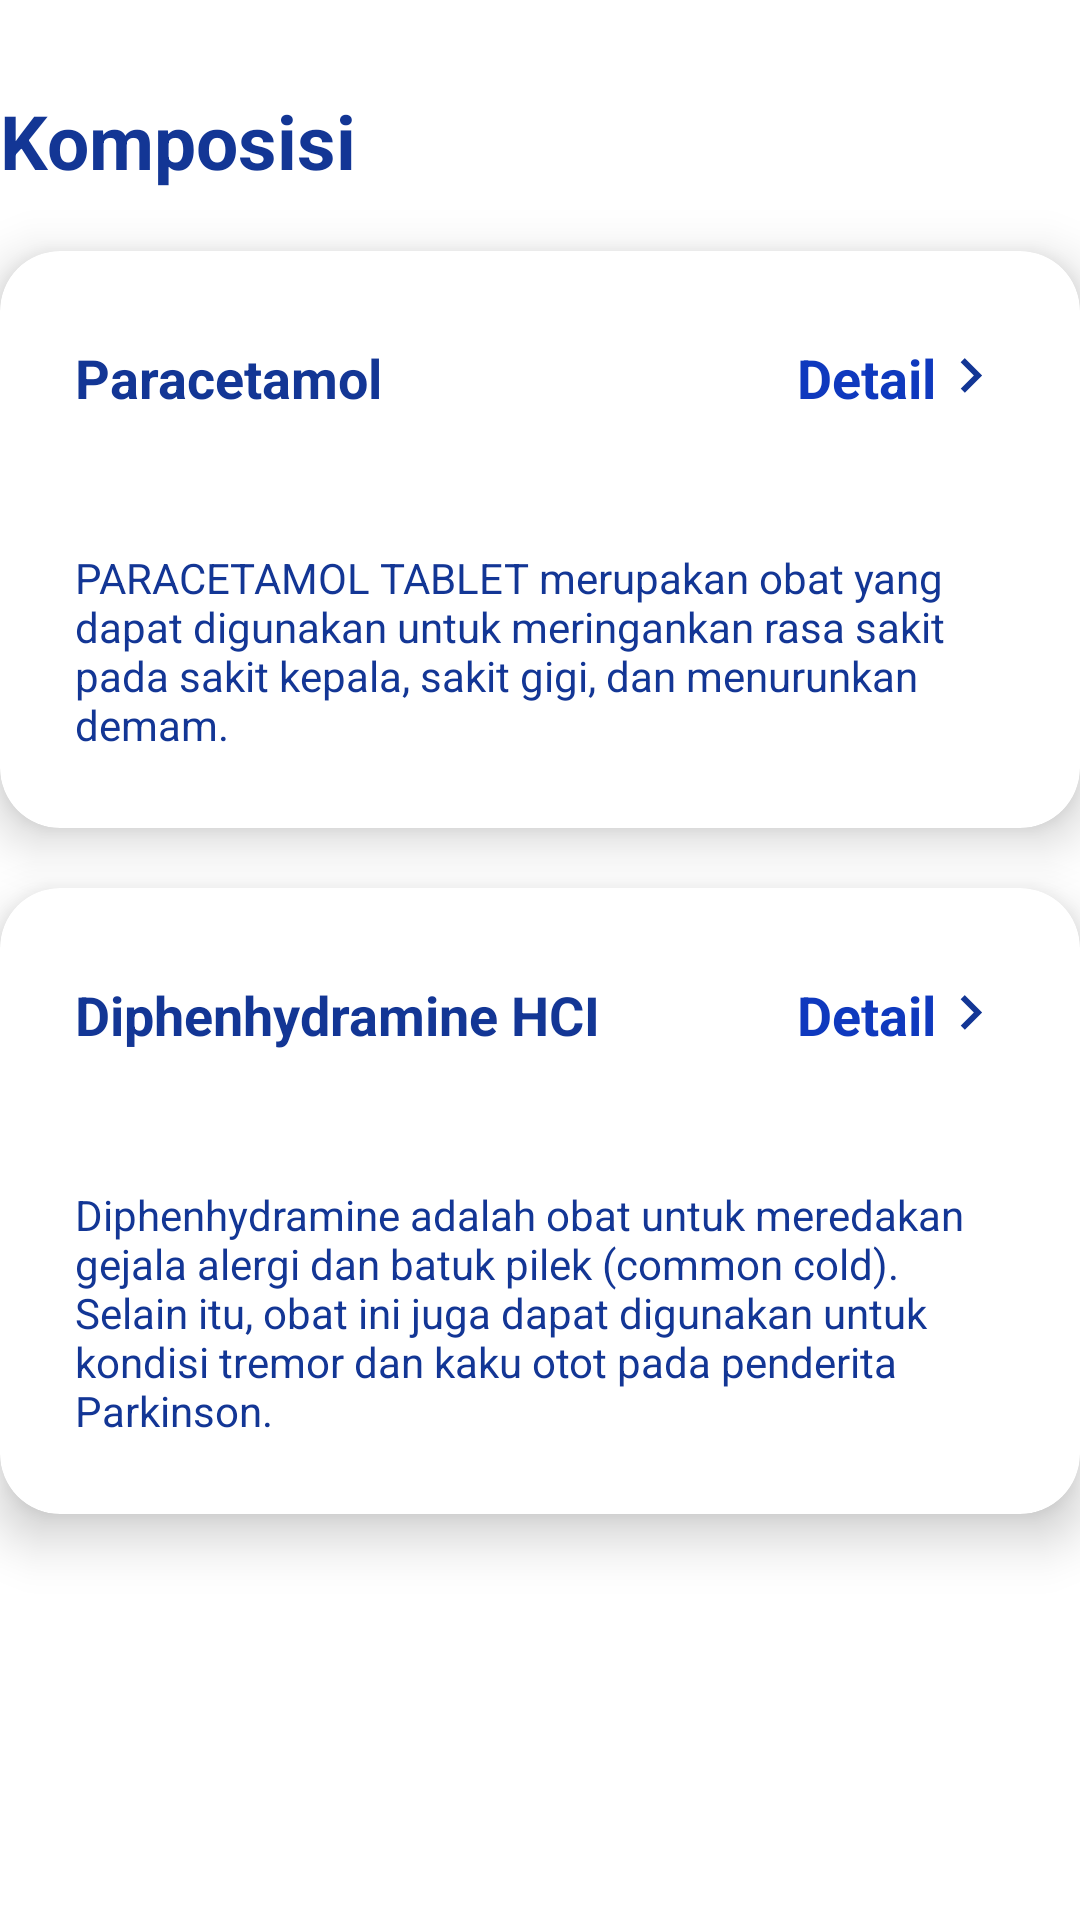

Layout XML and referenced resources for this Android screen:
<!-- AndroidManifest.xml: application theme Theme.Healtec_Meddy -->
<!-- res/layout/fragment_komposisi.xml -->
<?xml version="1.0" encoding="utf-8"?>
<LinearLayout xmlns:android="http://schemas.android.com/apk/res/android"
    xmlns:tools="http://schemas.android.com/tools"
    android:layout_width="match_parent"
    android:layout_height="match_parent"
    xmlns:app="http://schemas.android.com/apk/res-auto"
    android:orientation="vertical"
    tools:context=".fragments.KomposisiFragment">

    <TextView
        android:id="@+id/komposisi"
        android:layout_width="wrap_content"
        android:layout_height="wrap_content"
        android:layout_marginTop="30dp"
        android:text="Komposisi"
        android:textColor="#133695"
        android:textSize="25dp"
        android:textStyle="bold" />

    <androidx.cardview.widget.CardView
        android:id="@+id/komposisi_1"
        android:layout_width="match_parent"
        android:layout_height="wrap_content"
        android:layout_marginVertical="20dp"
        app:cardCornerRadius="20dp"
        app:cardElevation="10dp">

        <LinearLayout
            android:layout_width="match_parent"
            android:layout_height="wrap_content"
            android:orientation="vertical"
            android:padding="25dp">

            <LinearLayout
                android:layout_width="match_parent"
                android:layout_height="wrap_content"
                android:orientation="horizontal">

                <LinearLayout
                    android:layout_width="wrap_content"
                    android:layout_height="wrap_content"
                    android:layout_gravity="center"
                    android:layout_weight="2"
                    android:orientation="vertical">
                    <TextView
                        android:layout_width="wrap_content"
                        android:layout_height="wrap_content"
                        android:textAlignment="center"
                        android:text="Paracetamol"
                        android:textSize="18sp"
                        android:textStyle="bold"
                        android:textColor="@color/Primary1"/>

                </LinearLayout>
                <RelativeLayout
                    android:layout_width="wrap_content"
                    android:layout_height="wrap_content"
                    android:layout_toRightOf="@+id/leftText"
                    android:layout_centerVertical="true">

                    <LinearLayout
                        android:layout_width="wrap_content"
                        android:layout_height="wrap_content"
                        android:paddingVertical="5sp"
                        android:layout_gravity="center"
                        android:orientation="horizontal">

                        <TextView
                            android:layout_width="wrap_content"
                            android:layout_height="wrap_content"
                            android:layout_gravity="center"
                            android:text="Detail"
                            android:textStyle="bold"
                            android:textColor="@color/Secondary1"
                            android:textSize="18sp"/>

                        <ImageView
                            android:layout_width="23dp"
                            android:layout_height="23dp"
                            android:src="@drawable/baseline_keyboard_arrow_right_24"/>
                    </LinearLayout>


                </RelativeLayout>

            </LinearLayout>
            <TextView
                android:layout_width="match_parent"
                android:layout_height="wrap_content"
                android:layout_marginTop="40dp"
                android:text="PARACETAMOL TABLET merupakan obat yang dapat digunakan untuk meringankan rasa sakit pada sakit kepala, sakit gigi, dan menurunkan demam."
                android:textAlignment="gravity"
                android:textColor="@color/Primary1"/>

        </LinearLayout>

    </androidx.cardview.widget.CardView>
    <androidx.cardview.widget.CardView
        android:id="@+id/komposisi_2"
        android:layout_width="match_parent"
        android:layout_height="wrap_content"
        android:layout_marginBottom="20dp"
        app:cardCornerRadius="20dp"
        app:cardElevation="10dp">

        <LinearLayout
            android:layout_width="match_parent"
            android:layout_height="wrap_content"
            android:orientation="vertical"
            android:padding="25dp">

            <LinearLayout
                android:layout_width="match_parent"
                android:layout_height="wrap_content"
                android:orientation="horizontal">

                <LinearLayout
                    android:layout_width="wrap_content"
                    android:layout_height="wrap_content"
                    android:layout_gravity="center"
                    android:layout_weight="2"
                    android:orientation="vertical">
                    <TextView
                        android:layout_width="wrap_content"
                        android:layout_height="wrap_content"
                        android:textAlignment="center"
                        android:text="Diphenhydramine HCI"
                        android:textSize="18sp"
                        android:textStyle="bold"
                        android:textColor="@color/Primary1"/>
                </LinearLayout>
                <RelativeLayout
                    android:layout_width="wrap_content"
                    android:layout_height="wrap_content"
                    android:layout_toRightOf="@+id/leftText"
                    android:layout_centerVertical="true">

                    <LinearLayout
                        android:layout_width="wrap_content"
                        android:layout_height="wrap_content"
                        android:paddingVertical="5sp"
                        android:layout_gravity="center"
                        android:orientation="horizontal">

                        <TextView
                            android:layout_width="wrap_content"
                            android:layout_height="wrap_content"
                            android:layout_gravity="center"
                            android:text="Detail"
                            android:textStyle="bold"
                            android:textColor="@color/Secondary1"
                            android:textSize="18sp"/>

                        <ImageView
                            android:layout_width="23dp"
                            android:layout_height="23dp"
                            android:src="@drawable/baseline_keyboard_arrow_right_24"/>
                    </LinearLayout>


                </RelativeLayout>

            </LinearLayout>
            <TextView
                android:layout_width="match_parent"
                android:layout_height="wrap_content"
                android:layout_marginTop="40dp"
                android:text="Diphenhydramine adalah obat untuk meredakan gejala alergi dan batuk pilek (common cold). Selain itu, obat ini juga dapat digunakan untuk kondisi tremor dan kaku otot pada penderita Parkinson."
                android:textAlignment="gravity"
                android:textColor="@color/Primary1"/>

        </LinearLayout>

    </androidx.cardview.widget.CardView>

</LinearLayout>
<!-- resources referenced by this layout -->
<resources>
  <color name="Primary1">#133695</color>
  <color name="Secondary1">#0F39BE</color>
  <!-- drawable baseline_keyboard_arrow_right_24 (drawable) -->
  <vector android:autoMirrored="true" android:height="24dp"
      android:tint="#133695" android:viewportHeight="24"
      android:viewportWidth="24" android:width="24dp" xmlns:android="http://schemas.android.com/apk/res/android">
      <path android:fillColor="@android:color/white" android:pathData="M8.59,16.59L13.17,12 8.59,7.41 10,6l6,6 -6,6 -1.41,-1.41z"/>
  </vector>
  <style name="Theme.Healtec_Meddy" parent="Theme.MaterialComponents.DayNight.NoActionBar">
          
          <item name="colorPrimary">@color/purple_500</item>
          <item name="colorPrimaryVariant">@color/purple_700</item>
          <item name="colorOnPrimary">@color/white</item>
          
          <item name="colorSecondary">@color/teal_200</item>
          <item name="colorSecondaryVariant">@color/teal_700</item>
          <item name="colorOnSecondary">@color/black</item>
          
          <item name="android:statusBarColor">?attr/colorPrimaryVariant</item>
          
      </style>
  <color name="purple_500">#FF6200EE</color>
  <color name="purple_700">#FF3700B3</color>
  <color name="white">#FFFFFFFF</color>
  <color name="teal_200">#FF03DAC5</color>
  <color name="teal_700">#FF018786</color>
  <color name="black">#FF000000</color>
</resources>
